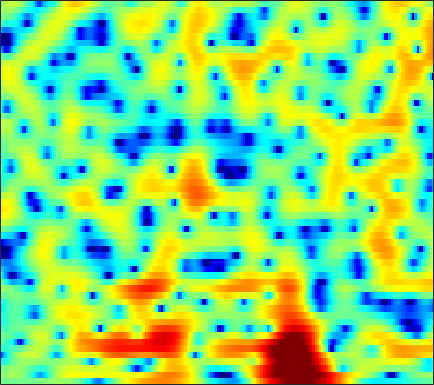

Values plotted in this chart, from the file beside it:
-0.65764, -0.60157, -0.54207, -0.50668, -0.48903, -0.48023, -0.48498, -0.50313, -0.52652, -0.54656, -0.55758, -0.55923, -0.54661, -0.52195, -0.49901, -0.45237, -0.39066, -0.32166, -0.20448, -0.061093, 0.11027, 0.24496, 0.42524, 0.60408
-0.0881, 0.3575, 0.8194, 1.144, 1.3, 1.397, 1.374, 1.276, 1.036, 0.6588, 0.133, -0.3691, -1.2, -2.242, -3.182, -4.66, -6.342, -7.572, -8.566, -8.07, -6.406, -4.941, -3.097, -1.5
-1.048, -0.6732, -0.2245, 0.1516, 0.3908, 0.6312, 0.7777, 0.8245, 0.7915, 0.644, 0.3771, 0.09641, -0.3788, -0.9653, -1.468, -2.176, -2.85, -3.257, -3.545, -3.446, -2.981, -2.449, -1.602, -0.7209
-5.311, -4.684, -3.745, -2.788, -2.112, -1.294, -0.5989, -0.1585, 0.3233, 0.6802, 0.9156, 1.022, 1.08, 1.058, 0.9916, 0.8562, 0.6835, 0.5386, 0.3494, 0.1723, 0.01881, -0.06953, -0.1379, -0.1386
-12.56, -9.345, -6.3, -4.092, -2.809, -1.421, -0.3184, 0.3678, 1.13, 1.74, 2.214, 2.487, 2.764, 2.932, 2.98, 2.941, 2.768, 2.538, 2.087, 1.437, 0.5499, -0.311, -1.777, -3.698
-4.018, -3.704, -3.244, -2.802, -2.525, -2.218, -1.962, -1.763, -1.442, -0.987, -0.4155, 0.07418, 0.7573, 1.395, 1.799, 2.217, 2.462, 2.519, 2.416, 2.089, 1.546, 0.9949, 0.08776, -0.9494
-1.951, -1.989, -2.228, -2.737, -3.343, -4.56, -6.505, -8.708, -13.22, -16.35, -10.78, -7.166, -3.796, -1.454, -0.1658, 1.109, 1.982, 2.413, 2.742, 2.826, 2.702, 2.491, 2.098, 1.638
-1.193, -0.9994, -0.9016, -0.9985, -1.201, -1.639, -2.226, -2.684, -3.109, -3.067, -2.434, -1.671, -0.4889, 0.6635, 1.423, 2.261, 2.88, 3.191, 3.404, 3.382, 3.109, 2.734, 1.955, 0.7978
-3.602, -2.927, -2.215, -1.691, -1.409, -1.139, -0.9447, -0.8195, -0.6682, -0.4907, -0.274, -0.08137, 0.2199, 0.5334, 0.7756, 1.091, 1.376, 1.551, 1.722, 1.789, 1.729, 1.59, 1.259, 0.7467
-4.865, -4.047, -3.148, -2.437, -2.026, -1.623, -1.359, -1.25, -1.219, -1.3, -1.468, -1.623, -1.857, -2.076, -2.169, -2.149, -1.921, -1.616, -1.07, -0.4528, 0.1557, 0.5812, 1.074, 1.486
-4.549, -3.852, -3.036, -2.358, -1.954, -1.573, -1.393, -1.405, -1.628, -2.098, -2.865, -3.677, -5.148, -7.152, -9.004, -11.34, -11.12, -9.086, -6.107, -3.637, -1.688, -0.5062, 0.7778, 1.812
-5.577, -4.568, -3.427, -2.538, -2.03, -1.555, -1.321, -1.299, -1.463, -1.871, -2.562, -3.277, -4.516, -6.065, -7.34, -8.625, -8.429, -7.216, -5.086, -3.068, -1.351, -0.2696, 0.9274, 1.893
-5.727, -4.454, -3.144, -2.198, -1.686, -1.223, -0.9599, -0.8711, -0.8915, -1.048, -1.289, -1.511, -1.795, -2.034, -2.124, -2.077, -1.825, -1.494, -0.9023, -0.23, 0.426, 0.868, 1.365, 1.739
-1.501, -1.099, -0.6724, -0.3757, -0.2343, -0.1519, -0.1684, -0.246, -0.4304, -0.6642, -0.8976, -1.037, -1.149, -1.107, -0.9399, -0.55, -0.01042, 0.4474, 1.046, 1.577, 1.968, 2.123, 2.108, 1.796
1.606, 1.271, 0.7826, 0.2633, -0.1036, -0.555, -0.9765, -1.3, -1.792, -2.419, -3.299, -4.106, -5.189, -5.659, -5.165, -3.526, -1.492, -0.07604, 1.489, 2.651, 3.408, 3.715, 3.739, 3.268
-0.8844, -2.003, -3.722, -5.631, -7.008, -8.263, -8.419, -8.016, -7.397, -7.226, -7.789, -8.831, -11.35, -14.63, -13.64, -8.578, -4.46, -2.196, 0.0792, 1.72, 2.849, 3.417, 3.852, 3.967
-4.617, -6.165, -8.694, -12.22, -15.95, -21.39, -17.72, -14.13, -10.95, -8.995, -7.68, -6.969, -6.174, -5.343, -4.563, -3.321, -1.905, -0.8619, 0.4017, 1.476, 2.329, 2.815, 3.277, 3.559
-6.366, -7.271, -8.385, -9.299, -9.771, -9.949, -9.549, -8.902, -7.81, -6.636, -5.437, -4.576, -3.493, -2.456, -1.692, -0.7162, 0.1995, 0.8242, 1.581, 2.2, 2.675, 2.933, 3.142, 3.204
-9.258, -9.815, -10.23, -10.13, -9.797, -9.045, -8.041, -7.188, -6, -4.744, -3.51, -2.624, -1.501, -0.4334, 0.294, 1.183, 1.941, 2.422, 2.942, 3.297, 3.472, 3.477, 3.313, 2.952
-16.75, -18.21, -18.91, -17.01, -14.82, -11.99, -9.518, -7.911, -6.05, -4.367, -2.853, -1.811, -0.515, 0.6691, 1.461, 2.402, 3.188, 3.675, 4.135, 4.383, 4.383, 4.203, 3.697, 2.85
-24.84, -24.77, -24.32, -20.43, -17.08, -13.44, -10.73, -9.144, -7.34, -5.74, -4.274, -3.156, -1.655, -0.2311, 0.7842, 2.003, 3.03, 3.657, 4.27, 4.618, 4.692, 4.553, 4.08, 3.244
-15.13, -14.41, -13.26, -12.17, -11.46, -10.65, -10.19, -10.13, -10.28, -10.43, -9.778, -8.382, -5.913, -3.433, -1.775, 0.09781, 1.594, 2.464, 3.356, 3.95, 4.262, 4.32, 4.173, 3.78
-5.435, -5.636, -5.854, -6.083, -6.329, -6.881, -7.865, -9.012, -11.56, -15.85, -19.1, -14.51, -9.036, -5.357, -3.277, -1.175, 0.4261, 1.351, 2.314, 3.004, 3.444, 3.634, 3.719, 3.634
-0.1986, -0.4747, -0.875, -1.325, -1.711, -2.326, -3.045, -3.636, -4.397, -4.912, -4.995, -4.662, -3.857, -2.81, -1.999, -0.9887, -0.1229, 0.4657, 1.126, 1.63, 2.003, 2.191, 2.325, 2.34
2.946, 2.755, 2.44, 2.051, 1.7, 1.186, 0.6214, 0.1787, -0.3771, -0.9224, -1.331, -1.562, -1.764, -1.838, -1.847, -1.738, -1.535, -1.307, -0.9705, -0.6348, -0.3391, -0.1806, -0.08887, -0.1279
4.876, 4.793, 4.585, 4.25, 3.922, 3.382, 2.725, 2.165, 1.325, 0.3942, -0.61, -1.417, -2.514, -3.595, -4.364, -5.178, -5.528, -5.461, -4.957, -4.157, -3.435, -3.04, -2.833, -3.078
5.442, 5.505, 5.438, 5.191, 4.889, 4.293, 3.483, 2.724, 1.494, 0.04756, -1.683, -3.121, -5.291, -7.792, -9.957, -13.93, -19.18, -18.46, -12.68, -8.71, -6.164, -4.951, -4.071, -4.003
4.141, 4.42, 4.603, 4.559, 4.344, 3.815, 2.962, 2.084, 0.5645, -1.439, -3.943, -6.212, -9.561, -12.6, -14.05, -14.61, -14.1, -12.88, -10.27, -7.448, -5.178, -3.877, -2.64, -1.891
1.089, 1.749, 2.417, 2.762, 2.805, 2.591, 2.01, 1.323, 0.006807, -1.828, -4.343, -6.866, -11.35, -16.75, -16.5, -12.23, -9.026, -7.222, -5.225, -3.555, -2.167, -1.304, -0.3744, 0.3167
-2.869, -1.553, -0.272, 0.5662, 0.9648, 1.213, 1.167, 0.9551, 0.4456, -0.3105, -1.257, -1.995, -2.909, -3.49, -3.607, -3.265, -2.564, -2.001, -1.154, -0.427, 0.1965, 0.572, 0.9274, 1.132
-4.305, -3.192, -2.101, -1.272, -0.7837, -0.2884, 0.1029, 0.3251, 0.5503, 0.668, 0.7225, 0.7186, 0.7186, 0.7459, 0.8133, 0.948, 1.114, 1.263, 1.417, 1.51, 1.49, 1.387, 1.109, 0.66
-3.665, -3.599, -3.562, -3.518, -3.389, -2.925, -2.136, -1.407, -0.4045, 0.5279, 1.306, 1.769, 2.251, 2.591, 2.77, 2.897, 2.918, 2.889, 2.723, 2.459, 2.052, 1.639, 0.9171, -0.06546
-3.703, -4.605, -6.336, -9.009, -11.35, -11.5, -7.7, -4.966, -2.154, -0.1239, 1.355, 2.176, 2.96, 3.438, 3.62, 3.677, 3.546, 3.33, 2.933, 2.428, 1.845, 1.362, 0.6431, -0.212
-3.124, -3.81, -5.215, -7.072, -8.361, -8.265, -5.762, -3.629, -1.216, 0.6362, 1.957, 2.688, 3.318, 3.617, 3.634, 3.407, 2.906, 2.347, 1.463, 0.45, -0.4878, -1.024, -1.419, -1.49
-2.321, -2.016, -1.783, -1.594, -1.401, -0.9442, -0.2506, 0.3825, 1.243, 2.039, 2.659, 2.984, 3.194, 3.141, 2.913, 2.299, 1.289, 0.2399, -1.726, -4.482, -8.207, -10.79, -9.802, -6.368
-2.141, -1.392, -0.6131, -0.04911, 0.3036, 0.7259, 1.101, 1.361, 1.679, 1.927, 2.115, 2.171, 2.148, 1.947, 1.655, 1.042, 0.1131, -0.8366, -2.505, -4.71, -7.254, -8.615, -8.055, -5.737
-1.384, -0.7777, -0.1628, 0.2566, 0.4666, 0.6172, 0.656, 0.6256, 0.5464, 0.4472, 0.3699, 0.3411, 0.3265, 0.3013, 0.2361, 0.07539, -0.2328, -0.564, -1.09, -1.641, -2.087, -2.253, -2.156, -1.714
0.1459, 0.4775, 0.7345, 0.8119, 0.7246, 0.4079, -0.1206, -0.6427, -1.465, -2.25, -2.796, -2.858, -2.519, -1.855, -1.314, -0.7161, -0.3111, -0.139, -0.08454, -0.1445, -0.254, -0.3245, -0.3446, -0.2384
1.994, 2.112, 2.108, 1.879, 1.539, 0.8241, -0.3018, -1.502, -3.806, -7.388, -12.6, -13.47, -8.218, -4.372, -2.454, -0.7558, 0.2685, 0.7042, 0.9123, 0.7666, 0.3554, -0.07408, -0.6995, -1.169
2.485, 2.42, 2.25, 1.965, 1.68, 1.166, 0.4023, -0.3973, -1.818, -3.576, -5.027, -5.059, -3.599, -1.635, -0.369, 0.8518, 1.571, 1.787, 1.67, 1.042, -0.1367, -1.484, -4.142, -8.227
-0.227, -0.7198, -1.252, -1.418, -1.286, -0.9224, -0.5105, -0.2686, -0.04884, 0.1054, 0.2774, 0.4946, 0.9033, 1.38, 1.711, 2.019, 2.114, 1.996, 1.582, 0.8276, -0.3129, -1.445, -3.292, -5.262
-4.622, -6.928, -10.84, -11.59, -8.672, -5.084, -2.584, -1.241, 0.04902, 0.9469, 1.581, 1.913, 2.238, 2.417, 2.453, 2.389, 2.153, 1.876, 1.355, 0.7268, 0.01173, -0.5259, -1.158, -1.559
-3.802, -5.335, -7.368, -7.522, -6.028, -3.53, -1.425, -0.1951, 1.034, 1.878, 2.437, 2.687, 2.827, 2.778, 2.626, 2.271, 1.753, 1.267, 0.5101, -0.3464, -1.186, -1.736, -2.254, -2.41
-0.2043, -0.2744, -0.2775, -0.03552, 0.3005, 0.918, 1.567, 2.011, 2.49, 2.784, 2.885, 2.857, 2.654, 2.293, 1.92, 1.259, 0.4132, -0.3755, -1.646, -3.255, -5.191, -6.773, -8.498, -8.612
1.481, 1.868, 2.301, 2.629, 2.831, 3.036, 3.149, 3.152, 3.03, 2.767, 2.342, 1.935, 1.314, 0.6166, 0.05721, -0.7327, -1.645, -2.443, -3.826, -5.661, -8.343, -11.26, -17.08, -17.46
2.391, 2.961, 3.51, 3.842, 3.969, 3.958, 3.754, 3.457, 2.845, 1.987, 0.8983, -0.06515, -1.431, -2.71, -3.45, -4.044, -4.296, -4.453, -4.772, -5.322, -6.061, -6.639, -7.13, -7.047
3.365, 3.857, 4.296, 4.54, 4.577, 4.434, 4.038, 3.559, 2.633, 1.287, -0.6099, -2.504, -5.96, -10.87, -14.25, -11.89, -8.37, -6.736, -5.42, -4.857, -4.688, -4.711, -4.801, -4.83
3.725, 3.985, 4.232, 4.359, 4.363, 4.245, 3.936, 3.554, 2.802, 1.707, 0.179, -1.324, -3.774, -6.39, -7.64, -7.34, -5.858, -4.928, -4.172, -3.958, -4.224, -4.654, -5.443, -6.231
2.54, 2.534, 2.584, 2.675, 2.772, 2.919, 3.025, 3.034, 2.923, 2.626, 2.167, 1.71, 1.045, 0.4155, 0.02162, -0.3391, -0.5853, -0.8127, -1.318, -2.143, -3.522, -5.021, -7.873, -12.14
-1.253, -1.723, -2.066, -1.939, -1.506, -0.6499, 0.3243, 1.034, 1.838, 2.457, 2.874, 3.099, 3.221, 3.221, 3.162, 2.988, 2.654, 2.296, 1.594, 0.5614, -0.8831, -2.309, -4.717, -7.533
-8.958, -11.26, -14.45, -14.31, -11.66, -8.016, -5.045, -3.23, -1.259, 0.2726, 1.429, 2.106, 2.794, 3.268, 3.505, 3.657, 3.637, 3.499, 3.162, 2.603, 1.844, 1.16, 0.1497, -0.8511
-14.93, -17.98, -21.32, -20.74, -17.53, -12.95, -9.17, -6.889, -4.438, -2.536, -1.047, -0.166, 0.8288, 1.617, 2.084, 2.578, 2.941, 3.109, 3.203, 3.161, 2.972, 2.746, 2.353, 1.865
-16.36, -21.71, -38.87, -21.47, -16.65, -12.54, -9.532, -7.741, -5.891, -4.44, -3.282, -2.533, -1.626, -0.7559, -0.1092, 0.7286, 1.492, 2.001, 2.553, 2.97, 3.238, 3.342, 3.353, 3.221
-8.478, -9.579, -10.33, -10.04, -9.324, -8.162, -7.123, -6.559, -6.08, -5.947, -6.015, -6.033, -5.764, -4.864, -3.837, -2.29, -0.8167, 0.1852, 1.319, 2.213, 2.901, 3.289, 3.646, 3.841
-2.742, -3.158, -3.585, -3.831, -3.968, -4.129, -4.423, -4.835, -5.761, -7.375, -10.1, -13.49, -19.83, -14.78, -10.23, -6.25, -3.557, -2.032, -0.4272, 0.8141, 1.795, 2.392, 3.029, 3.502
0.02382, -0.1656, -0.4113, -0.6824, -0.9256, -1.366, -1.989, -2.606, -3.735, -5.247, -7.113, -8.598, -9.847, -9.284, -8.001, -6.158, -4.508, -3.47, -2.236, -1.137, -0.1612, 0.5071, 1.313, 2.01
0.9495, 1.071, 1.181, 1.178, 1.098, 0.8446, 0.4229, -0.006331, -0.7319, -1.589, -2.524, -3.191, -3.987, -4.576, -4.915, -5.236, -5.383, -5.326, -4.933, -4.158, -3.178, -2.421, -1.449, -0.5375
0.4414, 1.175, 1.911, 2.378, 2.556, 2.604, 2.442, 2.187, 1.715, 1.089, 0.3025, -0.3881, -1.468, -2.823, -4.106, -6.3, -9.312, -11.78, -12.75, -10.07, -7.429, -6.115, -5.099, -4.523
